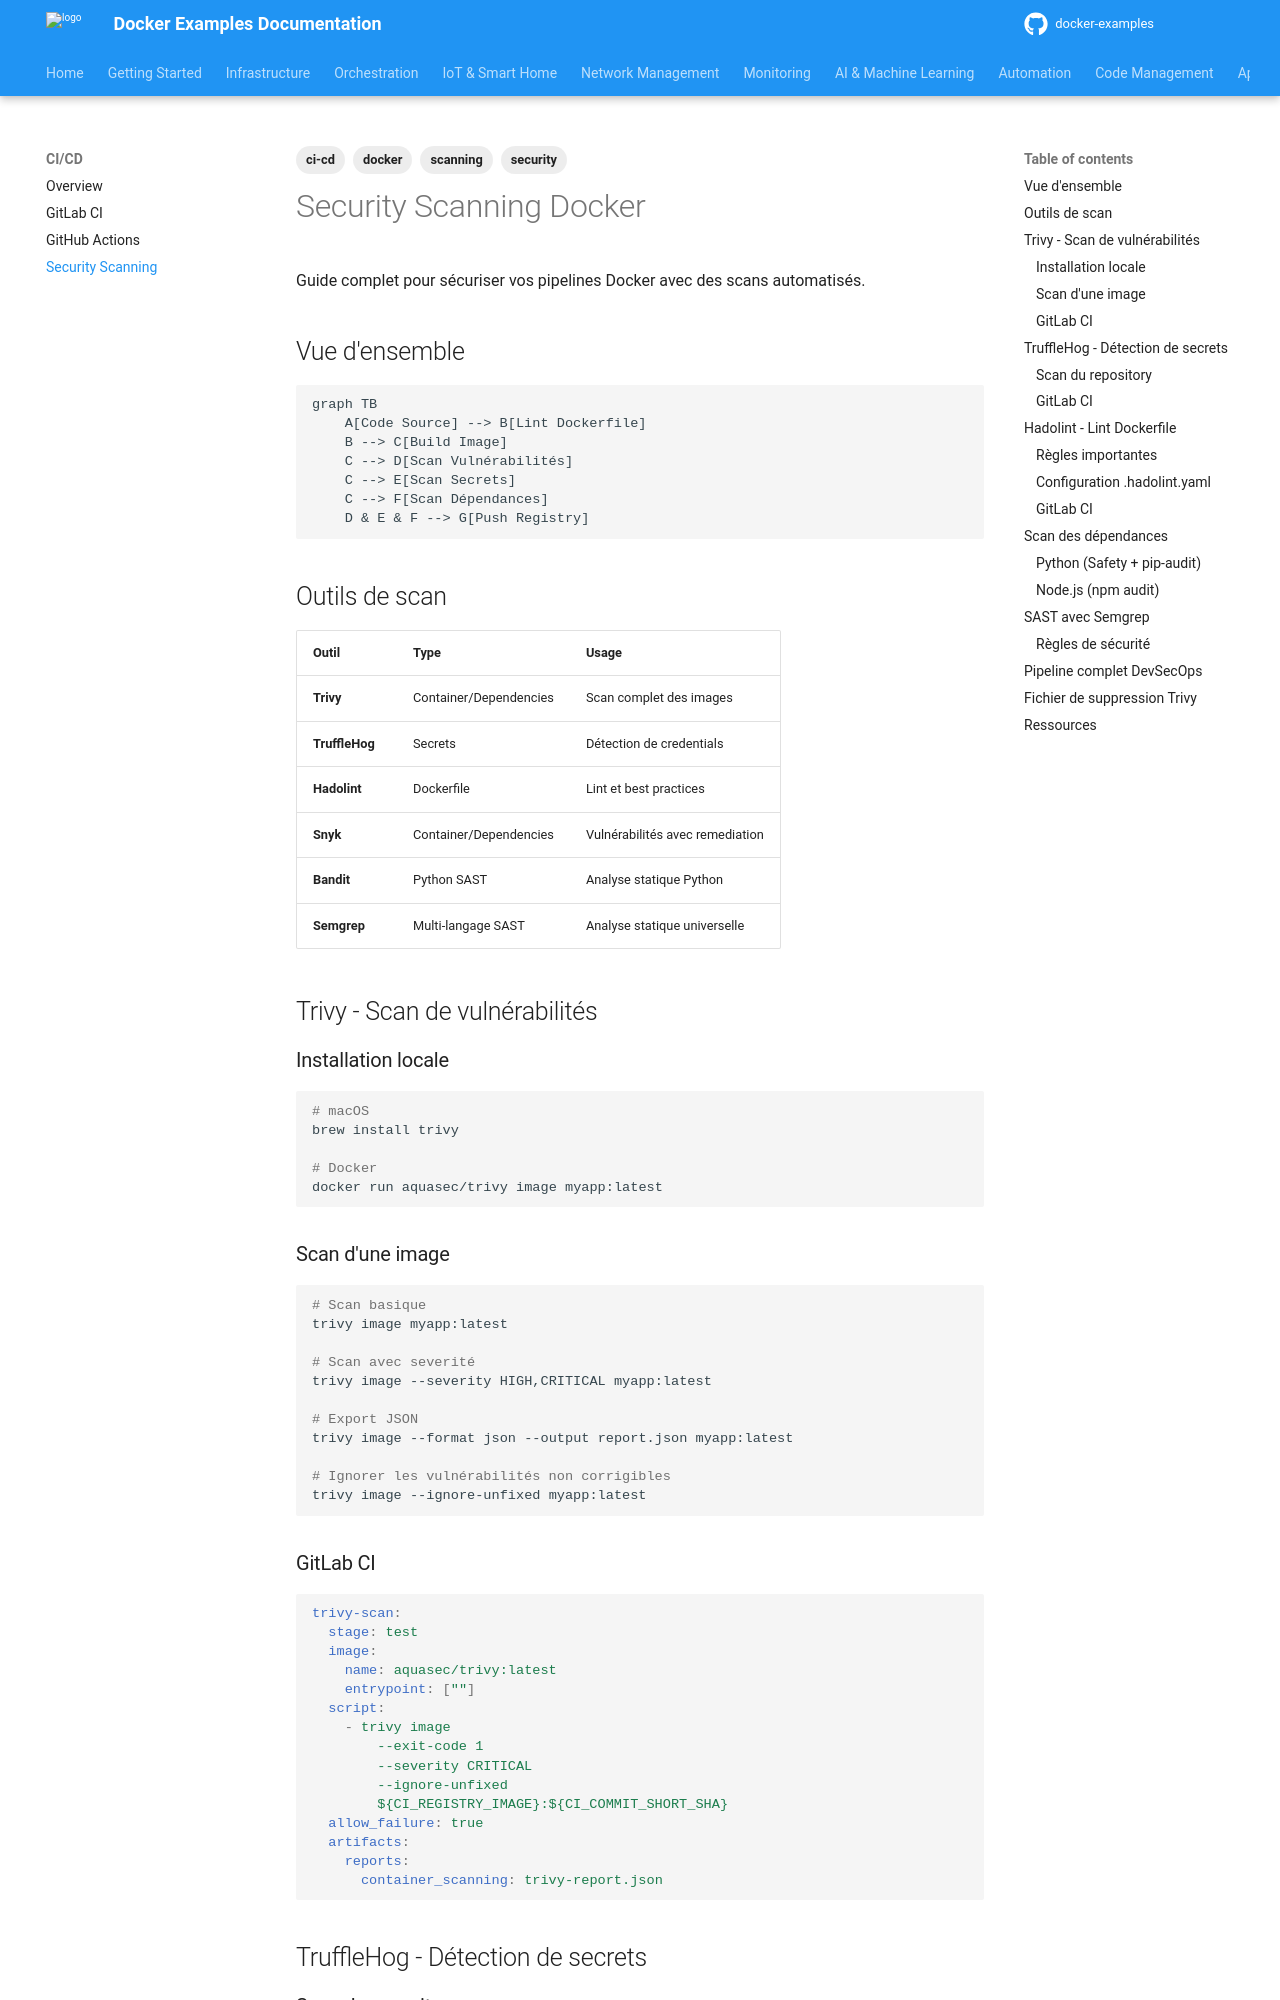

repository: nkaurelien/docker-examples · page: ci-cd/security-scanning/index.html · generator: mkdocs

---
tags: ci-cd, docker, scanning, security
---

# Security Scanning Docker

Guide complet pour sécuriser vos pipelines Docker avec des scans automatisés.

## Vue d'ensemble

```mermaid
graph TB
    A[Code Source] --> B[Lint Dockerfile]
    B --> C[Build Image]
    C --> D[Scan Vulnérabilités]
    C --> E[Scan Secrets]
    C --> F[Scan Dépendances]
    D & E & F --> G[Push Registry]
```

## Outils de scan

| Outil | Type | Usage |
|-------|------|-------|
| **Trivy** | Container/Dependencies | Scan complet des images |
| **TruffleHog** | Secrets | Détection de credentials |
| **Hadolint** | Dockerfile | Lint et best practices |
| **Snyk** | Container/Dependencies | Vulnérabilités avec remediation |
| **Bandit** | Python SAST | Analyse statique Python |
| **Semgrep** | Multi-langage SAST | Analyse statique universelle |

## Trivy - Scan de vulnérabilités

### Installation locale

```bash
# macOS
brew install trivy

# Docker
docker run aquasec/trivy image myapp:latest
```

### Scan d'une image

```bash
# Scan basique
trivy image myapp:latest

# Scan avec severité
trivy image --severity HIGH,CRITICAL myapp:latest

# Export JSON
trivy image --format json --output report.json myapp:latest

# Ignorer les vulnérabilités non corrigibles
trivy image --ignore-unfixed myapp:latest
```

### GitLab CI

```yaml
trivy-scan:
  stage: test
  image:
    name: aquasec/trivy:latest
    entrypoint: [""]
  script:
    - trivy image
        --exit-code 1
        --severity CRITICAL
        --ignore-unfixed
        ${CI_REGISTRY_IMAGE}:${CI_COMMIT_SHORT_SHA}
  allow_failure: true
  artifacts:
    reports:
      container_scanning: trivy-report.json
```

## TruffleHog - Détection de secrets
